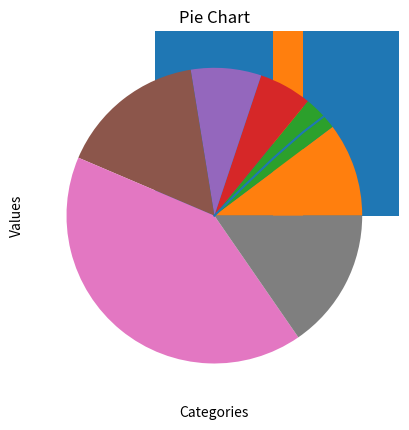
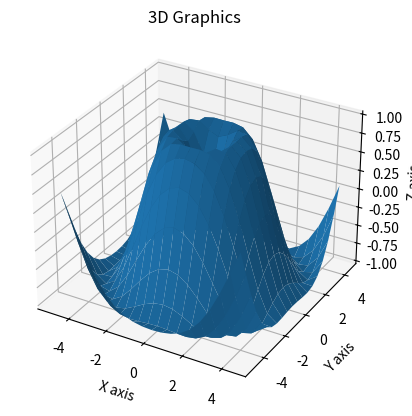

Write the Python code that produced these figures, in order.
#!/usr/bin/env python
# coding: utf-8

# In[3]:


import matplotlib.pyplot as plt
import numpy as np

array = np.arange(0,5,0.2)
y = np.sin(array)

plt.plot(array,y)

plt.title("Sinüs Grafiği")
plt.xlabel("X Ekseni")
plt.ylabel("Y Ekseni")

plt.show()


# In[4]:


import matplotlib.pyplot as plt
import numpy as np

x = np.random.random(20)
y = np.random.random(20)
colors = np.random.random(20)
sizes = np.random.randint(20,120,20)

plt.scatter(x,y,c=colors,s=sizes)

plt.title("Point Chart")
plt.xlabel("X-axis")
plt.ylabel("Y-axis")

plt.show()


# In[5]:


import matplotlib.pyplot as plt
import numpy as np

data = np.random.random(2000)

plt.hist(data,bins=30)

plt.title("Histogram")
plt.xlabel("Values")
plt.ylabel("Frequency")

plt.show()


# In[10]:


import matplotlib.pyplot as plt
import numpy as np

data1 = ["Bursa","İstanbul","Konya","Karabük","Eskişehir"]
data2 = np.random.randint(1,20,5)


plt.bar(data1,data2)


plt.title("Column Chart")
plt.xlabel("Categories")
plt.ylabel("Values")

plt.show()


# In[12]:


import matplotlib.pyplot as plt


sizes = [16,6,9,12,25,64,24]


plt.pie(sizes)


plt.title("Pie Chart")


plt.show()


# In[13]:


import matplotlib.pyplot as plt
import numpy as np
from mpl_toolkits.mplot3d import Axes3D


x = np.arange(-5, 5, 0.50)
y = np.arange(-5, 5, 0.50)
x, y = np.meshgrid(x, y)
r = np.sqrt(x**2 + y**2)
z = np.sin(r)


fig = plt.figure()
ax = fig.add_subplot(111, projection='3d')


ax.plot_surface(x, y, z)

ax.set_title("3D Graphics")
ax.set_xlabel("X axis")
ax.set_ylabel("Y axis")
ax.set_zlabel("Z axis")

# Show
plt.show()


# In[ ]:




